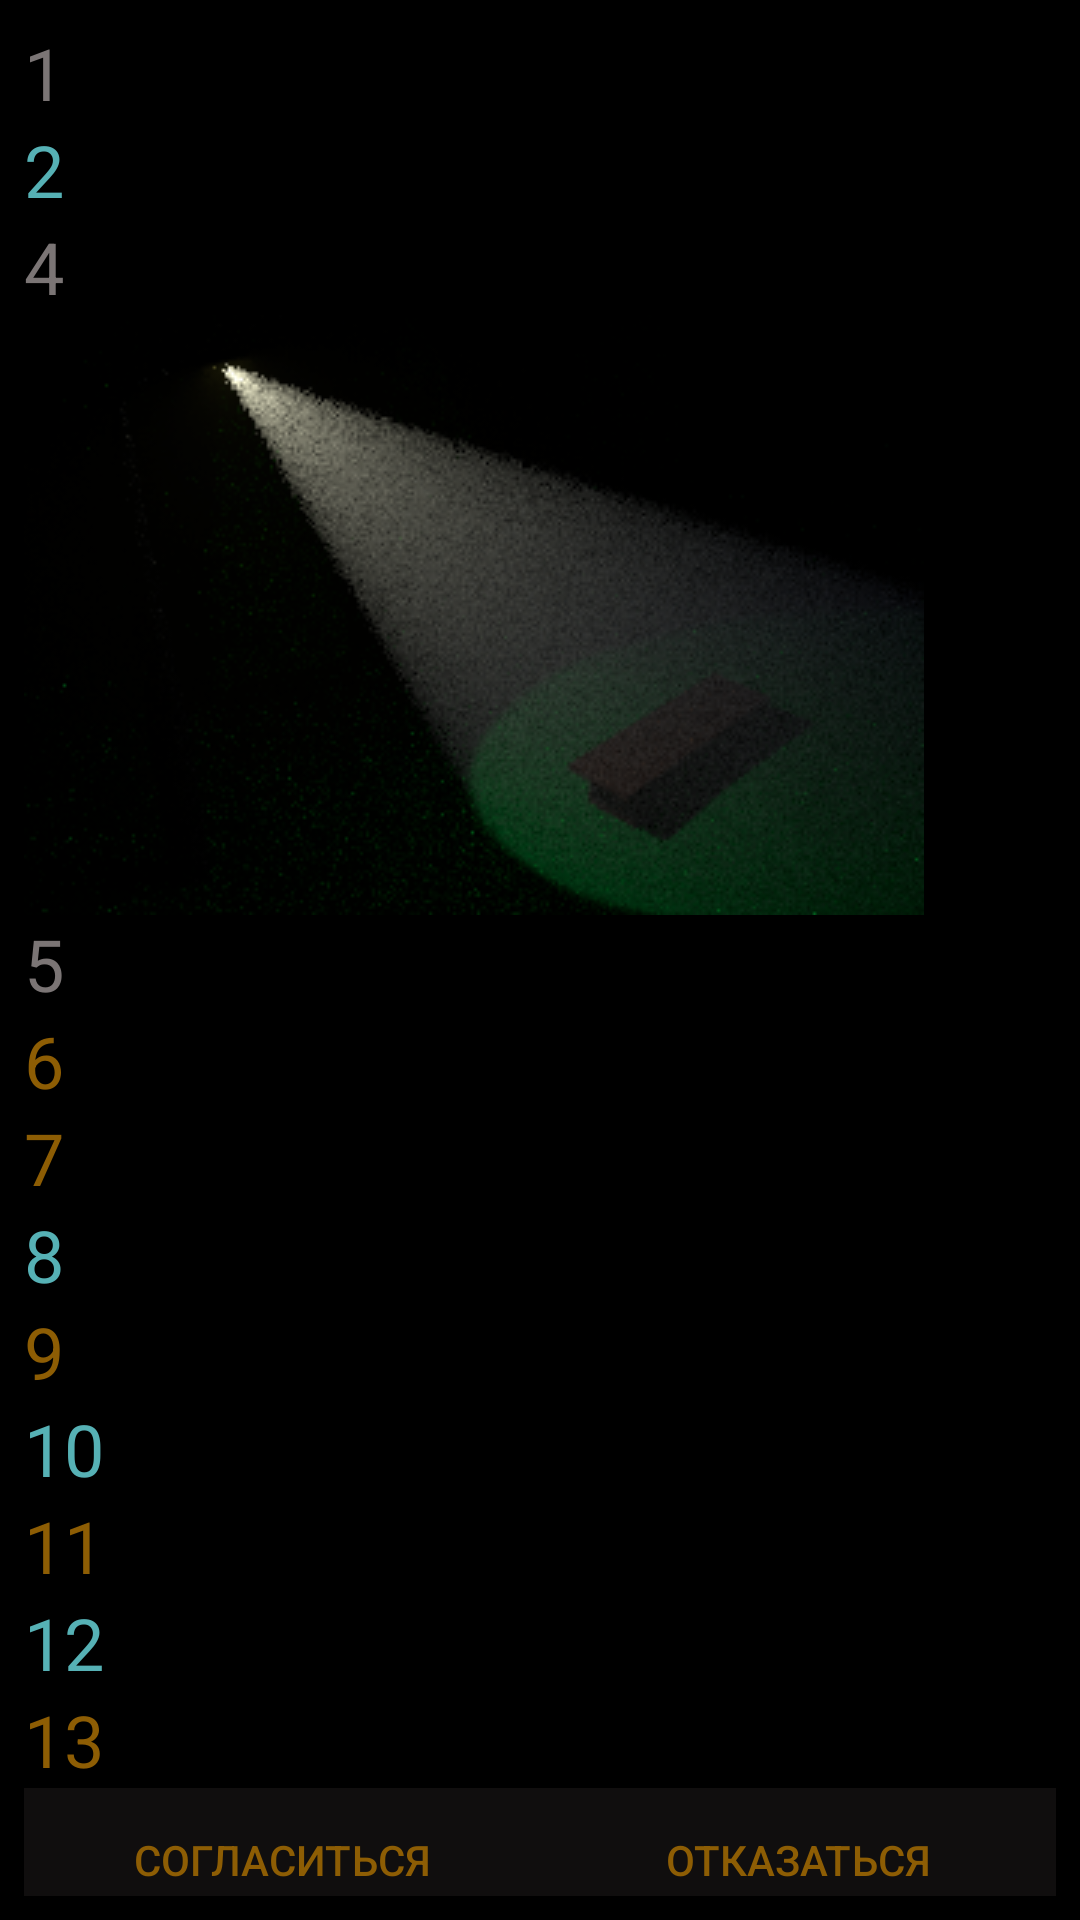

This screen was rendered from an Android layout file. Write that file and the resources it references.
<!-- AndroidManifest.xml: application theme AppTheme -->
<!-- res/layout/act_two.xml -->
<?xml version="1.0" encoding="utf-8"?>

<LinearLayout xmlns:android="http://schemas.android.com/apk/res/android"
    android:layout_width="match_parent"
    android:layout_height="match_parent"
    android:orientation="vertical"
    android:background="#000000"
    android:padding="8dp">

    <ScrollView
        android:id="@+id/scrollView"
        android:layout_width="match_parent"
        android:layout_height="match_parent">

        <LinearLayout
            android:layout_width="match_parent"
            android:layout_height="match_parent"
            android:orientation="vertical">

            <TextView
                android:id="@+id/textView1"
                android:layout_width="wrap_content"
                android:layout_height="wrap_content"
                android:text="1"
                android:textSize="24dp"
                android:textColor="#7b7575"/>

            <TextView
                android:id="@+id/textView2"
                android:layout_width="wrap_content"
                android:layout_height="wrap_content"
                android:text="2"
                android:textSize="24dp"
                android:textColor="#56b1b5"/>

            <TextView
                android:id="@+id/textView3"
                android:layout_width="wrap_content"
                android:layout_height="wrap_content"
                android:text="4"
                android:textSize="24dp"
                android:textColor="#7b7575"/>

            <ImageView
                android:id="@+id/imageView4"
                android:layout_width="wrap_content"
                android:layout_height="wrap_content"
                android:background="@drawable/tropinka"/>

            <TextView
                android:id="@+id/textView5"
                android:layout_width="wrap_content"
                android:layout_height="wrap_content"
                android:text="5"
                android:textSize="24dp"
                android:textColor="#7b7575"/>

            <TextView
                android:id="@+id/textView6"
                android:layout_width="wrap_content"
                android:layout_height="wrap_content"
                android:text="6"
                android:textSize="24dp"
                android:textColor="#8d5d04"/>

            <TextView
                android:id="@+id/textView7"
                android:layout_width="wrap_content"
                android:layout_height="wrap_content"
                android:text="7"
                android:textSize="24dp"
                android:textColor="#8d5d04"/>

            <TextView
                android:id="@+id/textView8"
                android:layout_width="wrap_content"
                android:layout_height="wrap_content"
                android:text="8"
                android:textSize="24dp"
                android:textColor="#56b1b5"/>

            <TextView
                android:id="@+id/textView9"
                android:layout_width="wrap_content"
                android:layout_height="wrap_content"
                android:text="9"
                android:textSize="24dp"
                android:textColor="#8d5d04"/>

            <TextView
                android:id="@+id/textView10"
                android:layout_width="wrap_content"
                android:layout_height="wrap_content"
                android:text="10"
                android:textSize="24dp"
                android:textColor="#56b1b5"/>

            <TextView
                android:id="@+id/textView11"
                android:layout_width="wrap_content"
                android:layout_height="wrap_content"
                android:text="11"
                android:textSize="24dp"
                android:textColor="#8d5d04"/>

            <TextView
                android:id="@+id/textView12"
                android:layout_width="wrap_content"
                android:layout_height="wrap_content"
                android:text="12"
                android:textSize="24dp"
                android:textColor="#56b1b5"/>

            <TextView
                android:id="@+id/textView13"
                android:layout_width="wrap_content"
                android:layout_height="wrap_content"
                android:text="13"
                android:textSize="24dp"
                android:textColor="#8d5d04"/>

        <LinearLayout
            android:layout_width="match_parent"
            android:layout_height="match_parent"
            android:orientation="horizontal">

            <Button
                android:id="@+id/ActSecondAgreeButton"
                android:layout_width="match_parent"
                android:layout_height="wrap_content"
                android:background="#100e0e"
                android:layout_weight="1"
                android:text="Согласиться"
                android:textColor="#8d5d04"/>

            <Button
                android:id="@+id/ActSecondRefuseButton"
                android:layout_width="match_parent"
                android:layout_height="wrap_content"
                android:background="#100e0e"
                android:layout_weight="1"
                android:text="Отказаться"
                android:textColor="#8d5d04"/>
        </LinearLayout>

            <TextView
                android:id="@+id/textView15"
                android:layout_width="wrap_content"
                android:layout_height="wrap_content"
                android:text="15"
                android:textSize="24dp"
                android:textColor="#ae7305"/>

            <TextView
                android:id="@+id/textView16"
                android:layout_width="wrap_content"
                android:layout_height="wrap_content"
                android:text="16"
                android:textSize="24dp"
                android:textColor="#ae7305"/>

            <Button
                android:id="@+id/ActSecondNextButton"
                android:layout_width="match_parent"
                android:layout_height="wrap_content"
                android:background="#100e0e"
                android:text="Идти за бомжом"
                android:textColor="#8d5d04"/>
        </LinearLayout>
    </ScrollView>
</LinearLayout>
<!-- resources referenced by this layout -->
<resources>
  <!-- drawable tropinka: png bitmap (drawable, 79612 bytes) -->
  <style name="AppTheme" parent="Theme.AppCompat.Light.NoActionBar">
          
          <item name="colorPrimary">@color/colorPrimary</item>
          <item name="colorPrimaryDark">@color/colorPrimaryDark</item>
          <item name="colorAccent">@color/colorAccent</item>
          <item name="android:windowFullscreen">true</item>
          <item name="android:windowNoTitle">true</item>
          <item name="android:windowContentOverlay">@null</item>
      </style>
  <!-- not gathered from this repository: default colours our renderer supplied (Android Studio template values) -->
  <color name="colorPrimary">#FF6200EE</color>
  <color name="colorPrimaryDark">#FF3700B3</color>
  <color name="colorAccent">#FF03DAC5</color>
</resources>
